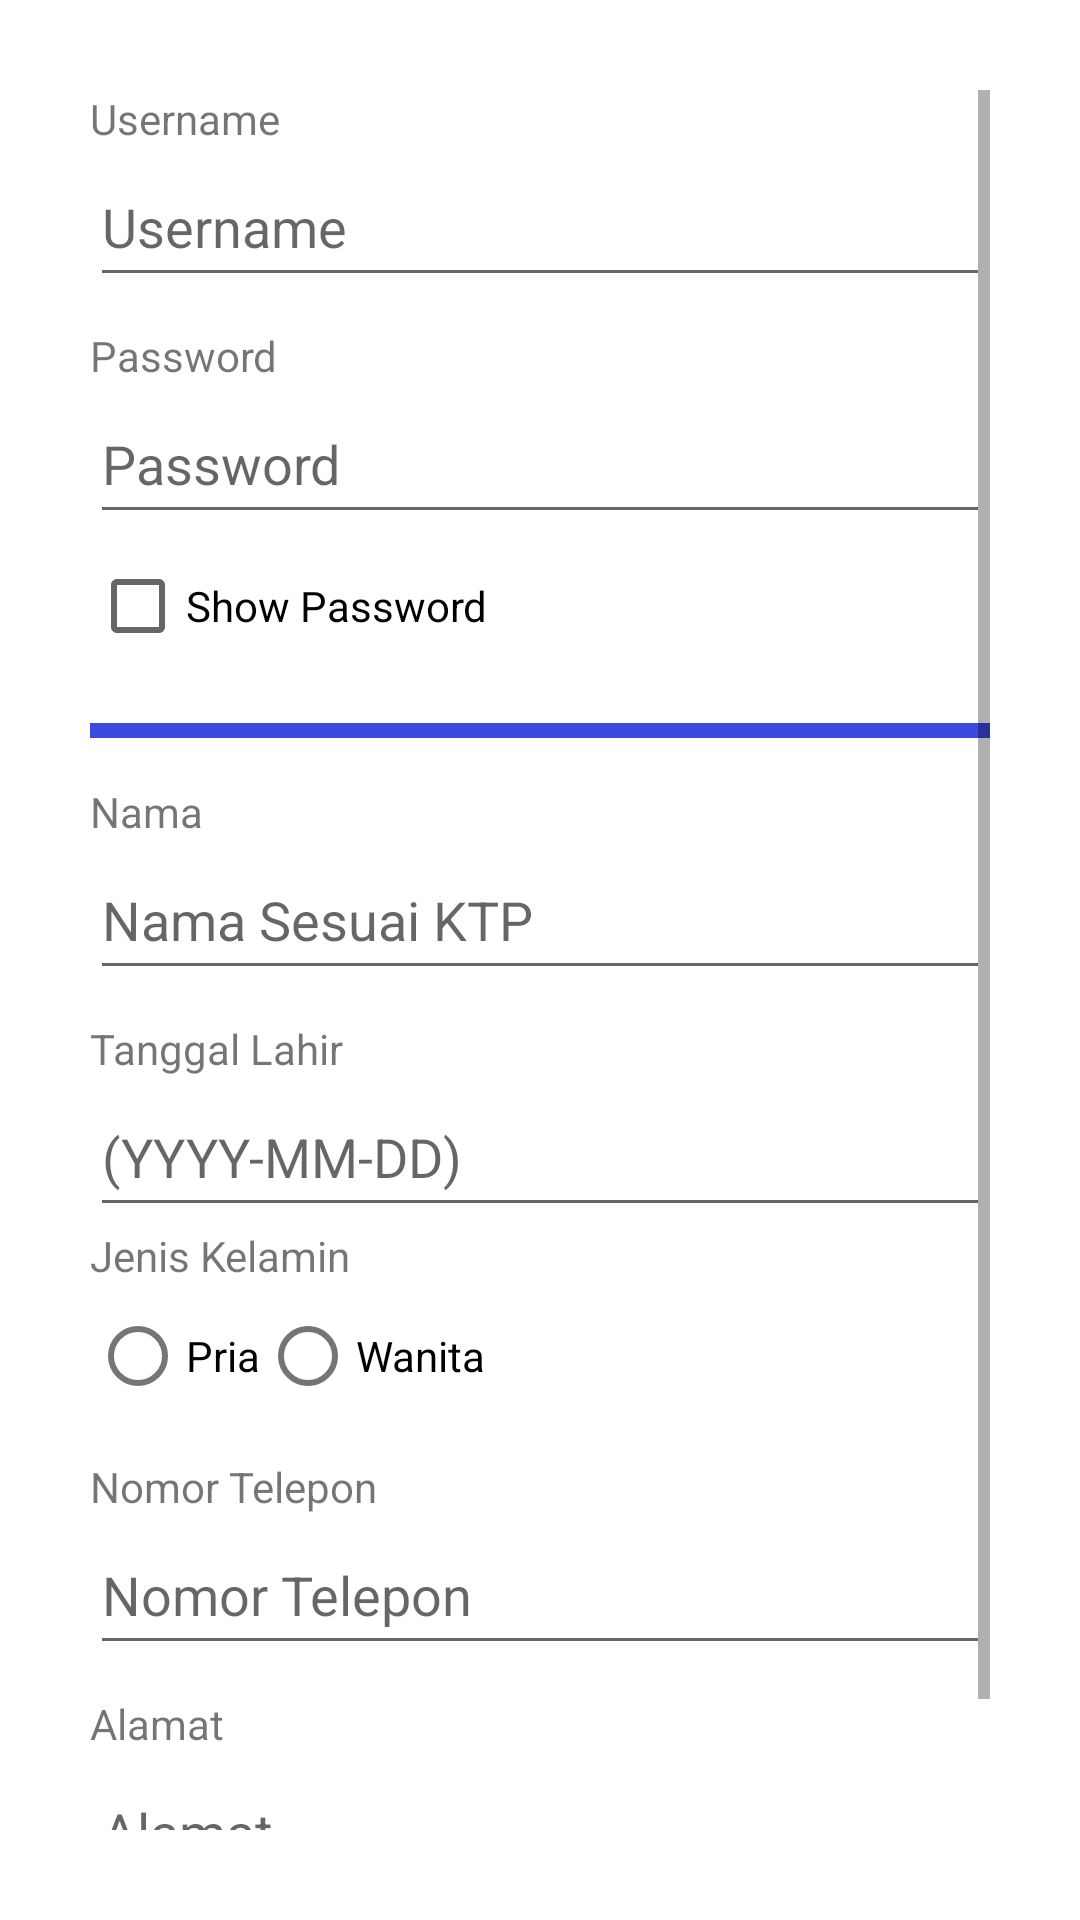

Produce the Android XML layout that renders to this screen, including the resource entries it uses.
<!-- AndroidManifest.xml: application theme Theme.GoKlinik -->
<!-- res/layout/activity_daftar.xml -->
<?xml version="1.0" encoding="utf-8"?>
<ScrollView
    xmlns:android="http://schemas.android.com/apk/res/android"
    xmlns:tools="http://schemas.android.com/tools"
    android:layout_width="match_parent"
    android:layout_height="match_parent"    android:padding="30dp"
    android:orientation="vertical"
    tools:context=".goKlinik.Activity.DaftarActivity">
    <LinearLayout
        android:layout_width="match_parent"
        android:layout_height="match_parent"
        android:orientation="vertical"
        >

    <TextView
        android:layout_width="match_parent"
        android:layout_height="wrap_content"
        android:text="@string/username"/>

    <EditText
        android:id="@+id/edt_username"
        android:layout_width="match_parent"
        android:layout_height="wrap_content"
        android:hint="@string/username"
        android:minHeight="50dp" />
    <TextView
        android:layout_width="match_parent"
        android:layout_height="wrap_content"
        android:text="@string/password"
        android:paddingTop="10dp"/>
    <EditText
        android:id="@+id/edt_password"
        android:layout_width="match_parent"
        android:layout_height="wrap_content"
        android:inputType="textPassword"
        android:hint="@string/password"
        android:lines="1"
        android:minHeight="50dp"/>
    <androidx.appcompat.widget.AppCompatCheckBox
        android:id="@+id/cb_pass"
        android:layout_width="match_parent"
        android:layout_height="wrap_content"
        android:text="@string/showpass"
        android:checked="false"/>
    <View
        android:layout_width="match_parent"
        android:layout_height="5dp"
        android:layout_marginTop="15dp"
        android:background="@color/purple_700" />
    <TextView
        android:layout_width="match_parent"
        android:layout_height="wrap_content"
        android:text="@string/nama"
        android:paddingTop="15dp"/>
    <EditText
        android:id="@+id/edt_nama"
        android:layout_width="match_parent"
        android:layout_height="wrap_content"
        android:inputType="textPersonName"
        android:hint="@string/edt_nama"
        android:lines="1"
        android:minHeight="50dp"/>
    <TextView
        android:layout_width="match_parent"
        android:layout_height="wrap_content"
        android:text="@string/tgl_lahir"
        android:paddingTop="10dp"/>
    <EditText
        android:id="@+id/edt_tgl_lahir"
        android:layout_width="match_parent"
        android:layout_height="wrap_content"
        android:inputType="date"
        android:hint="@string/edt_tgl_lahir"
        android:lines="1"
        android:minHeight="50dp"/>
    <TextView
        android:layout_width="match_parent"
        android:layout_height="wrap_content"
        android:text="@string/jenkel"
        />
    <RadioGroup
        android:id="@+id/rg_jenkel"
        android:layout_width="match_parent"
        android:layout_height="wrap_content"
        android:orientation="horizontal" >
        <RadioButton
            android:id="@+id/rb_pria"
            android:layout_width="wrap_content"
            android:layout_height="wrap_content"
            android:text="@string/rb_pria" />
        <RadioButton
            android:id="@+id/rb_wanita"
            android:layout_width="wrap_content"
            android:layout_height="wrap_content"
            android:text="@string/rb_wanita" />
    </RadioGroup>
    <TextView
        android:layout_width="match_parent"
        android:layout_height="wrap_content"
        android:text="@string/no_hp"
        android:paddingTop="10dp"/>
    <EditText
        android:id="@+id/edt_nohp"
        android:layout_width="match_parent"
        android:layout_height="wrap_content"
        android:inputType="phone"
        android:hint="@string/no_hp"
        android:lines="1"
        android:minHeight="50dp"/>
    <TextView
        android:layout_width="match_parent"
        android:layout_height="wrap_content"
        android:text="@string/alamat"
        android:paddingTop="10dp"/>
    <EditText
        android:id="@+id/edt_alamat"
        android:layout_width="match_parent"
        android:layout_height="wrap_content"
        android:inputType="textLongMessage"
        android:hint="@string/alamat"
        android:lines="3"
        android:minHeight="50dp" />
    <Button
        android:id="@+id/btn_daftar"
        android:layout_width="match_parent"
        android:layout_height="wrap_content"
        android:text="@string/btn_daftar"
        android:layout_marginTop="10dp"/>
    </LinearLayout>
</ScrollView>
<!-- resources referenced by this layout -->
<resources>
  <color name="purple_700">#394ADC</color>
  <string name="alamat">Alamat</string>
  <string name="btn_daftar">Daftar</string>
  <string name="edt_nama">Nama Sesuai KTP</string>
  <string name="edt_tgl_lahir">(YYYY-MM-DD)</string>
  <string name="jenkel">Jenis Kelamin</string>
  <string name="nama">Nama</string>
  <string name="no_hp">Nomor Telepon</string>
  <string name="password">Password</string>
  <string name="rb_pria">Pria</string>
  <string name="rb_wanita">Wanita</string>
  <string name="showpass">Show Password</string>
  <string name="tgl_lahir">Tanggal Lahir</string>
  <string name="username">Username</string>
  <style name="Theme.GoKlinik" parent="Theme.MaterialComponents.DayNight.DarkActionBar">
          
          <item name="colorPrimary">@color/purple_500</item>
          <item name="colorPrimaryVariant">@color/purple_700</item>
          <item name="colorOnPrimary">@color/white</item>
          
          <item name="colorSecondary">@color/teal_200</item>
          <item name="colorSecondaryVariant">@color/teal_700</item>
          <item name="colorOnSecondary">@color/black</item>
          
          <item name="android:statusBarColor">?attr/colorPrimaryVariant</item>
          
          <item name="colorAccent">@color/white</item>
      </style>
  <color name="purple_500">#FF6200EE</color>
  <color name="white">#FFFFFFFF</color>
  <color name="teal_200">#FF03DAC5</color>
  <color name="teal_700">#FF018786</color>
  <color name="black">#FF000000</color>
</resources>
